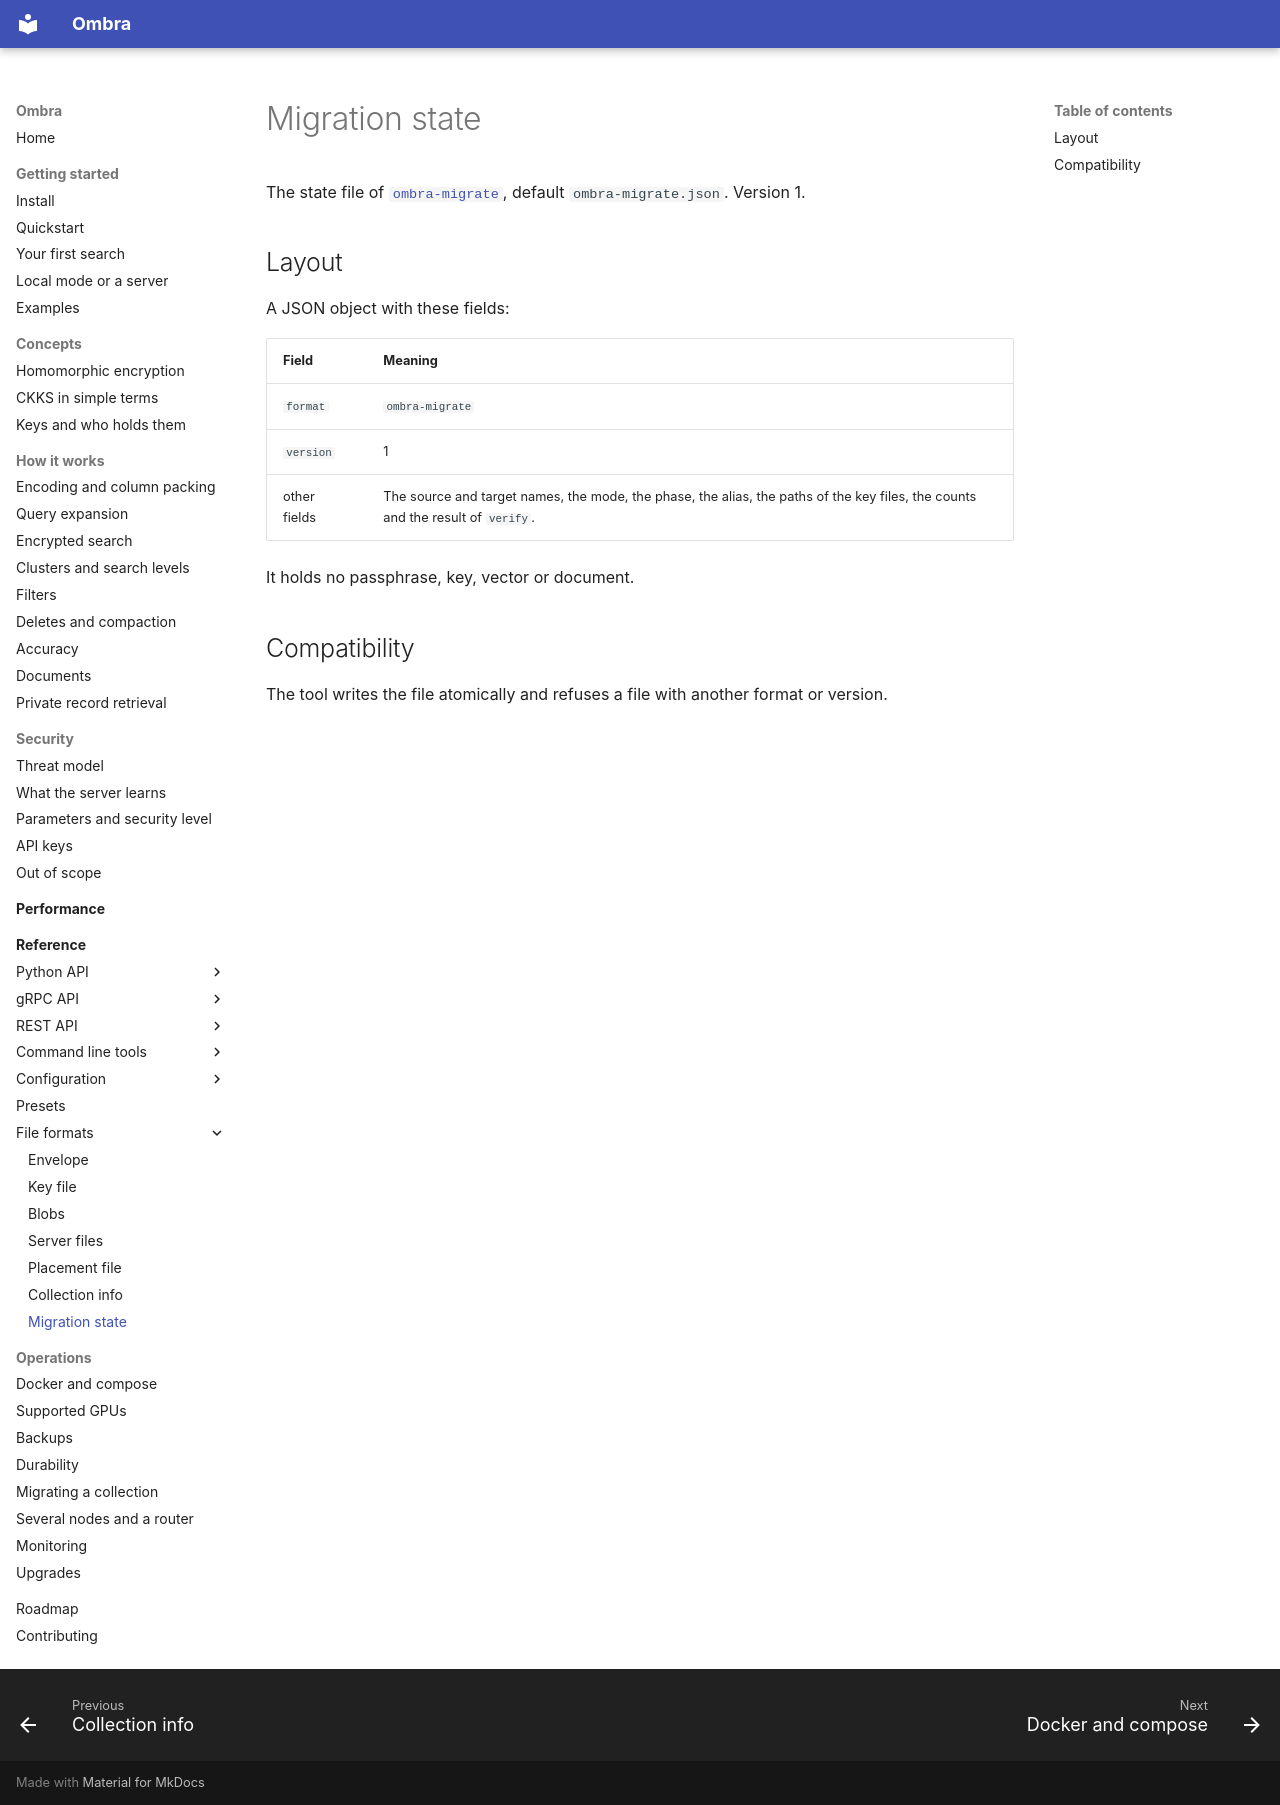

repository: erailabs/ombra · page: reference/file-formats/migration-state/index.html · generator: mkdocs

# Migration state

The state file of [`ombra-migrate`](../cli/ombra-migrate.md), default `ombra-migrate.json`. Version 1.

## Layout

A JSON object with these fields:

| Field | Meaning |
| --- | --- |
| `format` | `ombra-migrate` |
| `version` | 1 |
| other fields | The source and target names, the mode, the phase, the alias, the paths of the key files, the counts and the result of `verify`. |

It holds no passphrase, key, vector or document.

## Compatibility

The tool writes the file atomically and refuses a file with another format or version.
